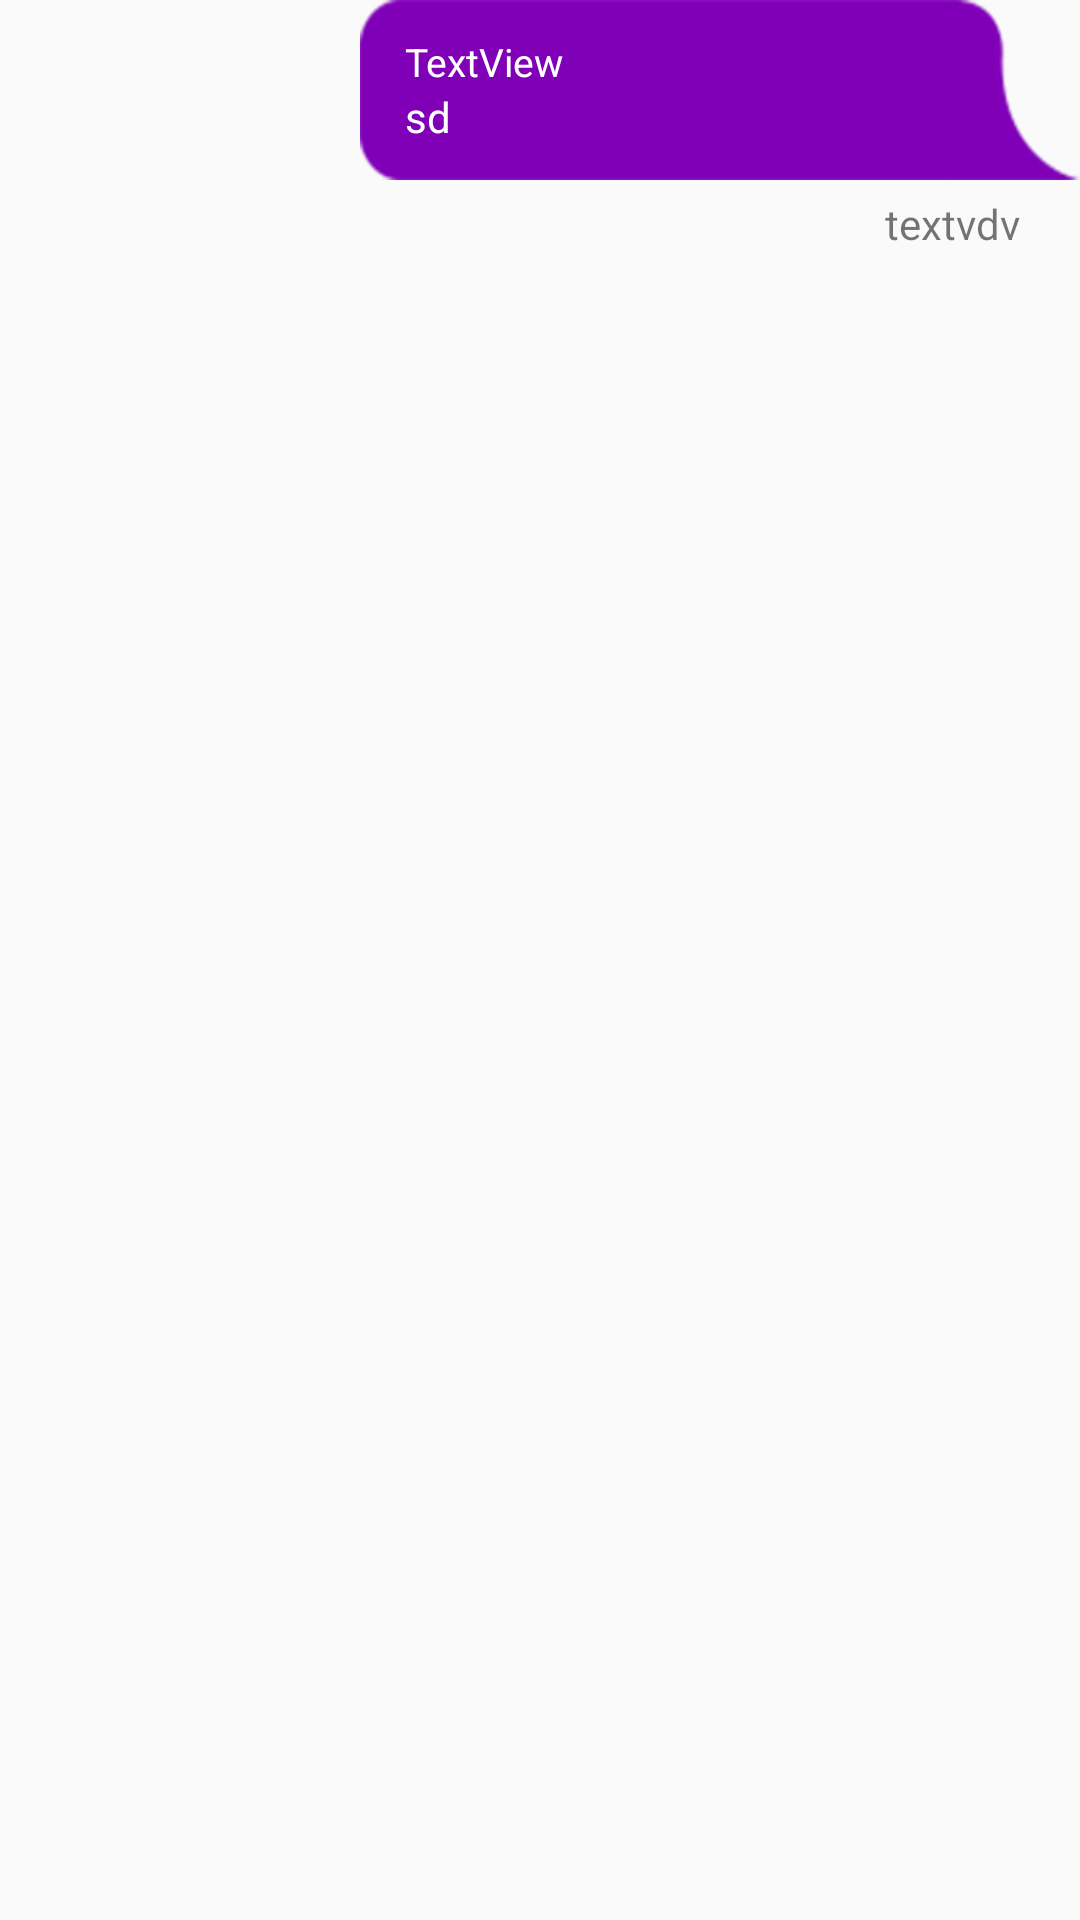

Here is an Android app screen rendered from its layout file. Give the layout XML and the strings, colors and styles it references.
<!-- AndroidManifest.xml: application theme AppTheme -->
<!-- res/layout/chat_item_sent.xml -->
<?xml version="1.0" encoding="utf-8"?>

<LinearLayout xmlns:android="http://schemas.android.com/apk/res/android"
    android:id="@+id/llaa"
    android:layout_width="match_parent"
    android:layout_height="wrap_content"
    android:orientation="vertical" 
    android:gravity="right"
    >

    <LinearLayout
        android:id="@+id/v1"
        android:layout_width="wrap_content"
        android:layout_height="60dp"
        android:layout_alignParentRight="true"
        android:layout_marginLeft="120dp"
        android:background="@drawable/chat_bubble_purple"
        android:gravity="center_vertical"
        android:orientation="vertical"
        android:paddingBottom="5dp"
        android:paddingLeft="15dp"
        android:paddingRight="45dp"
        android:paddingTop="5dp">

        <TextView
            android:id="@+id/lbl1"
            android:layout_width="wrap_content"
            android:layout_height="wrap_content"
            android:text="TextView"
            android:textColor="@color/white"
            android:textSize="13sp" />

        <TextView
            android:id="@+id/lbl2"
            android:layout_width="wrap_content"
            android:layout_height="wrap_content"
            android:maxLines="4"
            android:text="sd"
            android:textColor="@color/white"
            android:textSize="14sp" />

    </LinearLayout>

        <TextView
            android:id="@+id/lbl3"
            android:layout_width="wrap_content"
            android:layout_height="wrap_content"
            android:text="textvdv"
            android:textColor="@color/dark_gray"
            android:textSize="14sp"
            android:layout_alignRight="@+id/v1"
            android:layout_below="@+id/v1"
            android:layout_marginTop="5dp"
            android:layout_marginRight="20dp"
            />
</LinearLayout>
<!-- resources referenced by this layout -->
<resources>
  <!-- drawable chat_bubble_purple: png bitmap (drawable, 3945 bytes) -->
  <style name="AppTheme" parent="Theme.AppCompat.Light.NoActionBar">
          
          <item name="colorPrimary">@color/colorPrimary</item>
          <item name="colorPrimaryDark">@color/colorPrimaryDark</item>
          <item name="colorAccent">@color/colorAccent</item>
      </style>
  <color name="colorPrimary">#8e24aa</color>
  <color name="colorPrimaryDark">#5c007a</color>
  <color name="colorAccent">#ffffff</color>
  <!-- not gathered from this repository: default colours our renderer supplied (Android Studio template values) -->
  <color name="white">#FFFFFFFF</color>
</resources>
